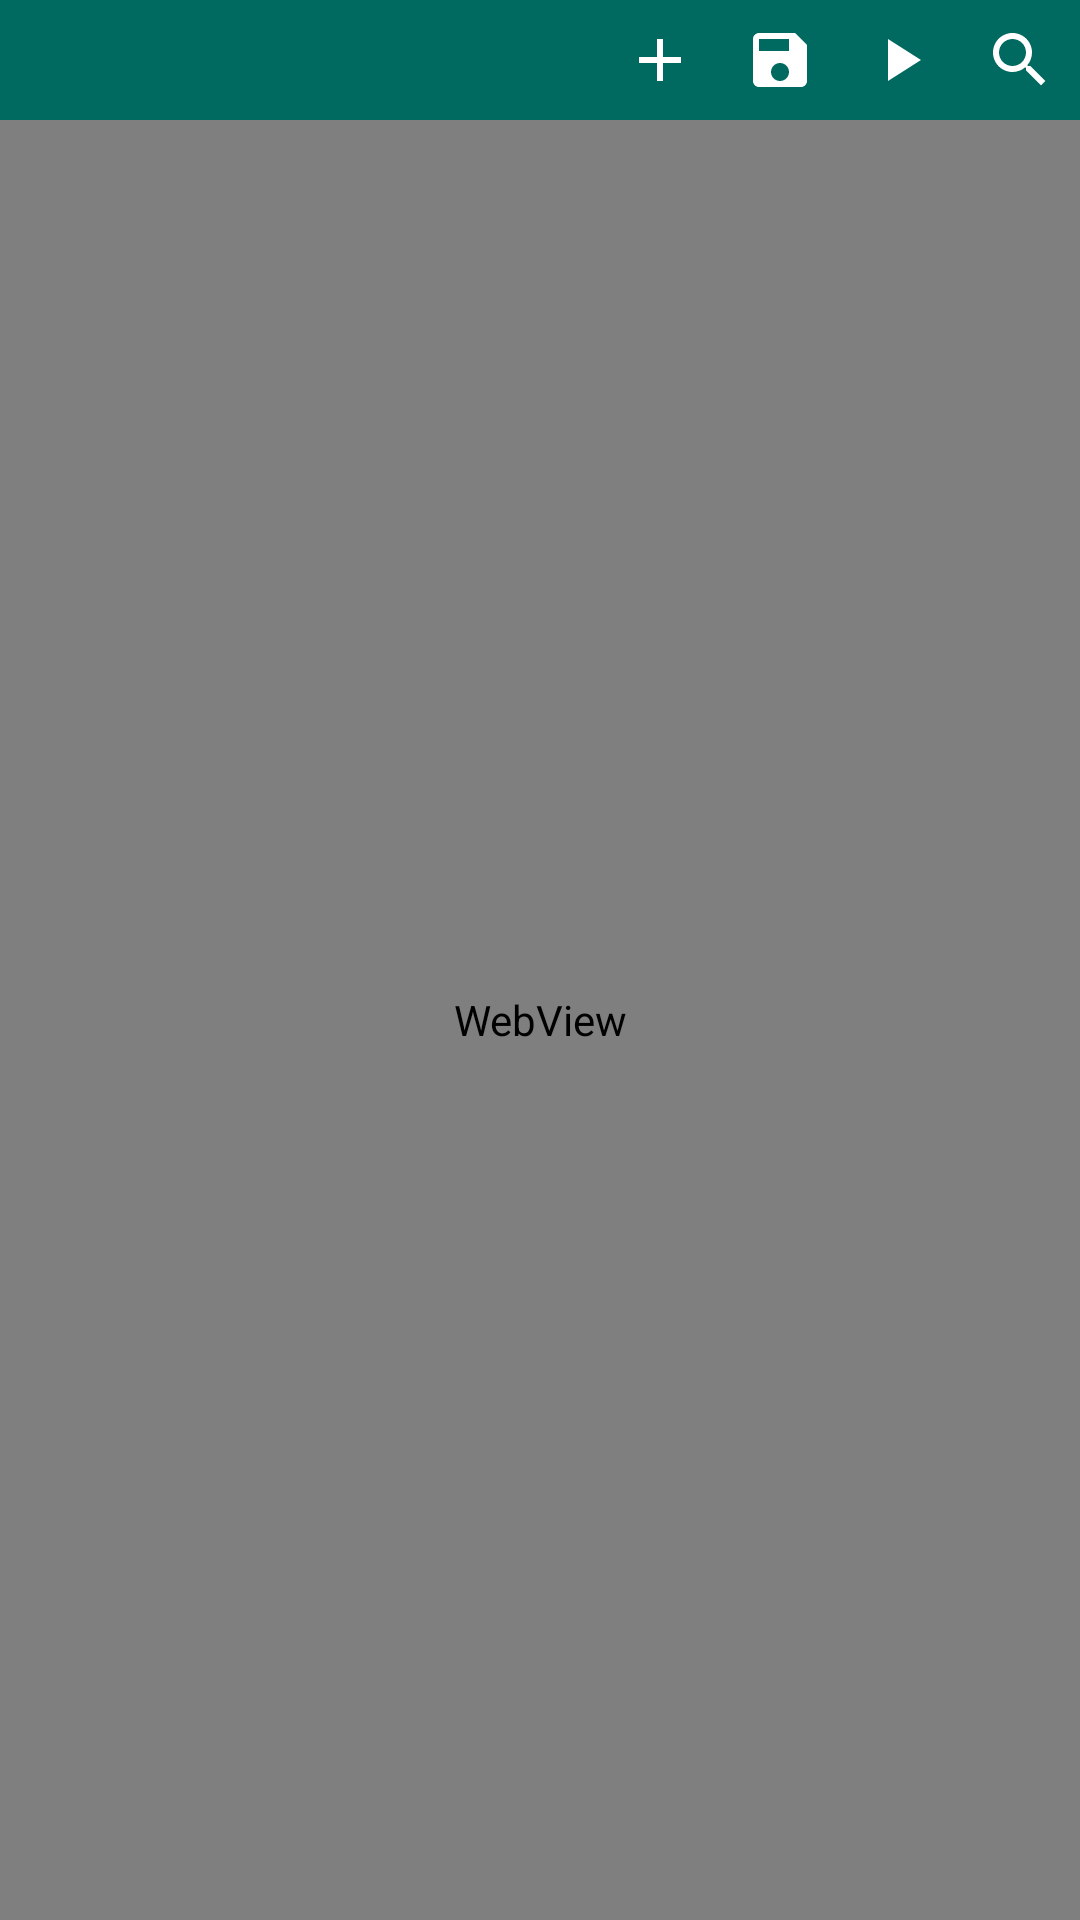

Write the Android layout XML for this screen, with the resource values it uses.
<!-- AndroidManifest.xml: application theme Theme.LowLevelIDE -->
<!-- res/layout/fragment_editor.xml -->
<?xml version="1.0" encoding="utf-8"?>
<LinearLayout xmlns:android="http://schemas.android.com/apk/res/android"
    xmlns:app="http://schemas.android.com/apk/res-auto"
    android:layout_width="match_parent"
    android:layout_height="match_parent"
    android:orientation="vertical">

    
    <LinearLayout
        android:layout_width="match_parent"
        android:layout_height="wrap_content"
        android:background="?attr/colorPrimary"
        android:orientation="horizontal">

        <HorizontalScrollView
            android:id="@+id/editorTabsScroll"
            android:layout_width="0dp"
            android:layout_height="40dp"
            android:layout_weight="1"
            android:scrollbars="none"
            android:fillViewport="true">

            <LinearLayout
                android:id="@+id/editorTabsContainer"
                android:layout_width="wrap_content"
                android:layout_height="match_parent"
                android:orientation="horizontal" />
        </HorizontalScrollView>

        <ImageButton
            android:id="@+id/btnNewFile"
            android:layout_width="40dp"
            android:layout_height="40dp"
            android:src="@drawable/ic_add"
            android:background="?attr/selectableItemBackgroundBorderless"
            android:contentDescription="@string/action_new_file" />

        <ImageButton
            android:id="@+id/btnSave"
            android:layout_width="40dp"
            android:layout_height="40dp"
            android:src="@drawable/ic_save"
            android:background="?attr/selectableItemBackgroundBorderless"
            android:contentDescription="@string/action_save" />

        <ImageButton
            android:id="@+id/btnRun"
            android:layout_width="40dp"
            android:layout_height="40dp"
            android:src="@drawable/ic_run"
            android:background="?attr/selectableItemBackgroundBorderless"
            android:contentDescription="@string/action_run" />

        <ImageButton
            android:id="@+id/btnFind"
            android:layout_width="40dp"
            android:layout_height="40dp"
            android:src="@drawable/ic_search"
            android:background="?attr/selectableItemBackgroundBorderless"
            android:contentDescription="@string/action_find" />
    </LinearLayout>

    
    <WebView
        android:id="@+id/webviewEditor"
        android:layout_width="match_parent"
        android:layout_height="match_parent" />
</LinearLayout>
<!-- resources referenced by this layout -->
<resources>
  <!-- drawable ic_add (drawable) -->
  <?xml version="1.0" encoding="utf-8"?>
  <vector xmlns:android="http://schemas.android.com/apk/res/android"
      android:width="24dp" android:height="24dp"
      android:viewportWidth="24" android:viewportHeight="24"
      android:tint="?attr/colorOnPrimary">
      <path android:fillColor="@android:color/white"
          android:pathData="M19,13h-6v6h-2v-6H5v-2h6V5h2v6h6v2z" />
  </vector>
  <!-- drawable ic_run (drawable) -->
  <?xml version="1.0" encoding="utf-8"?>
  <vector xmlns:android="http://schemas.android.com/apk/res/android"
      android:width="24dp" android:height="24dp"
      android:viewportWidth="24" android:viewportHeight="24"
      android:tint="?attr/colorOnPrimary">
      <path android:fillColor="@android:color/white"
          android:pathData="M8,5v14l11,-7z" />
  </vector>
  <!-- drawable ic_save (drawable) -->
  <?xml version="1.0" encoding="utf-8"?>
  <vector xmlns:android="http://schemas.android.com/apk/res/android"
      android:width="24dp" android:height="24dp"
      android:viewportWidth="24" android:viewportHeight="24"
      android:tint="?attr/colorOnPrimary">
      <path android:fillColor="@android:color/white"
          android:pathData="M17,3H5c-1.11,0 -2,0.9 -2,2v14c0,1.1 0.89,2 2,2h14c1.1,0 2,-0.9 2,-2V7l-4,-4zM12,19c-1.66,0 -3,-1.34 -3,-3s1.34,-3 3,-3 3,1.34 3,3 -1.34,3 -3,3zM15,9H5V5h10v4z" />
  </vector>
  <!-- drawable ic_search (drawable) -->
  <?xml version="1.0" encoding="utf-8"?>
  <vector xmlns:android="http://schemas.android.com/apk/res/android"
      android:width="24dp" android:height="24dp"
      android:viewportWidth="24" android:viewportHeight="24"
      android:tint="?attr/colorOnPrimary">
      <path android:fillColor="@android:color/white"
          android:pathData="M15.5,14h-0.79l-0.28,-0.27C15.41,12.59 16,11.11 16,9.5 16,5.91 13.09,3 9.5,3S3,5.91 3,9.5 5.91,16 9.5,16c1.61,0 3.09,-0.59 4.23,-1.57l0.27,0.28v0.79l5,4.99L20.49,19l-4.99,-5zM9.5,14C7.01,14 5,11.99 5,9.5S7.01,5 9.5,5 14,7.01 14,9.5 11.99,14 9.5,14z" />
  </vector>
  <string name="action_find">Find</string>
  <string name="action_new_file">New file</string>
  <string name="action_run">Build &amp; run</string>
  <string name="action_save">Save</string>
  <style name="Theme.LowLevelIDE" parent="Theme.Material3.DayNight">
          <item name="colorPrimary">@color/md_primary</item>
          <item name="colorOnPrimary">@color/md_on_primary</item>
          <item name="colorPrimaryContainer">@color/md_primary_container</item>
          <item name="colorOnPrimaryContainer">@color/md_on_primary_container</item>
          <item name="colorSecondary">@color/md_secondary</item>
          <item name="colorOnSecondary">@color/md_on_secondary</item>
          <item name="android:colorBackground">@color/md_background</item>
          <item name="colorOnBackground">@color/md_on_background</item>
          <item name="colorSurface">@color/md_surface</item>
          <item name="colorOnSurface">@color/md_on_surface</item>
          <item name="colorSurfaceVariant">@color/md_surface_variant</item>
          <item name="colorOnSurfaceVariant">@color/md_on_surface_variant</item>
          <item name="colorOutline">@color/md_outline</item>
          <item name="android:statusBarColor">@color/md_primary</item>
          <item name="android:windowLightStatusBar" tools:targetApi="m">false</item>
      </style>
  <color name="md_primary">#006A60</color>
  <color name="md_on_primary">#FFFFFF</color>
  <color name="md_primary_container">#74F8E5</color>
  <color name="md_on_primary_container">#00201C</color>
  <color name="md_secondary">#4A635F</color>
  <color name="md_on_secondary">#FFFFFF</color>
  <color name="md_background">#FAFDFB</color>
  <color name="md_on_background">#191C1B</color>
  <color name="md_surface">#FAFDFB</color>
  <color name="md_on_surface">#191C1B</color>
  <color name="md_surface_variant">#DAE5E1</color>
  <color name="md_on_surface_variant">#3F4946</color>
  <color name="md_outline">#6F7976</color>
</resources>
